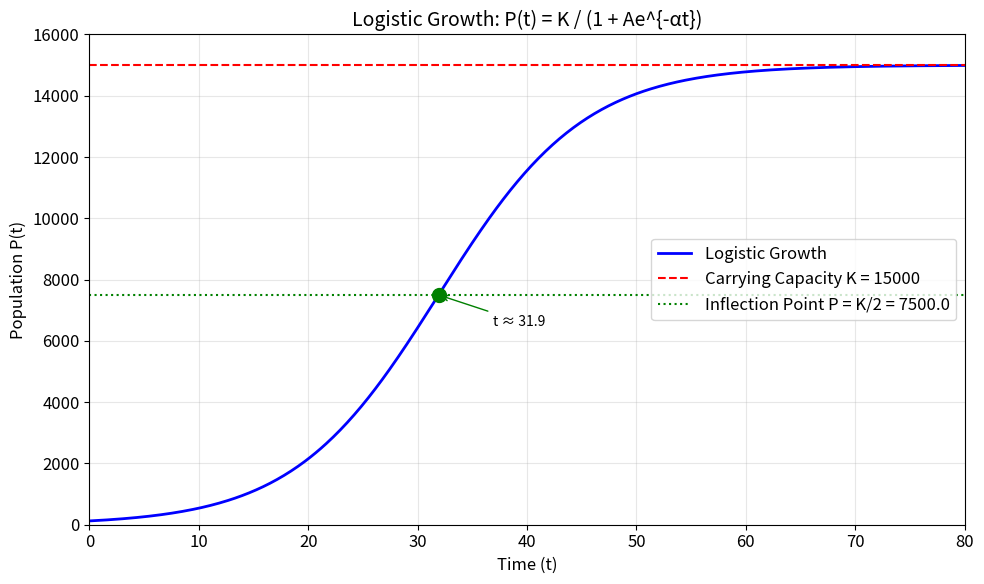
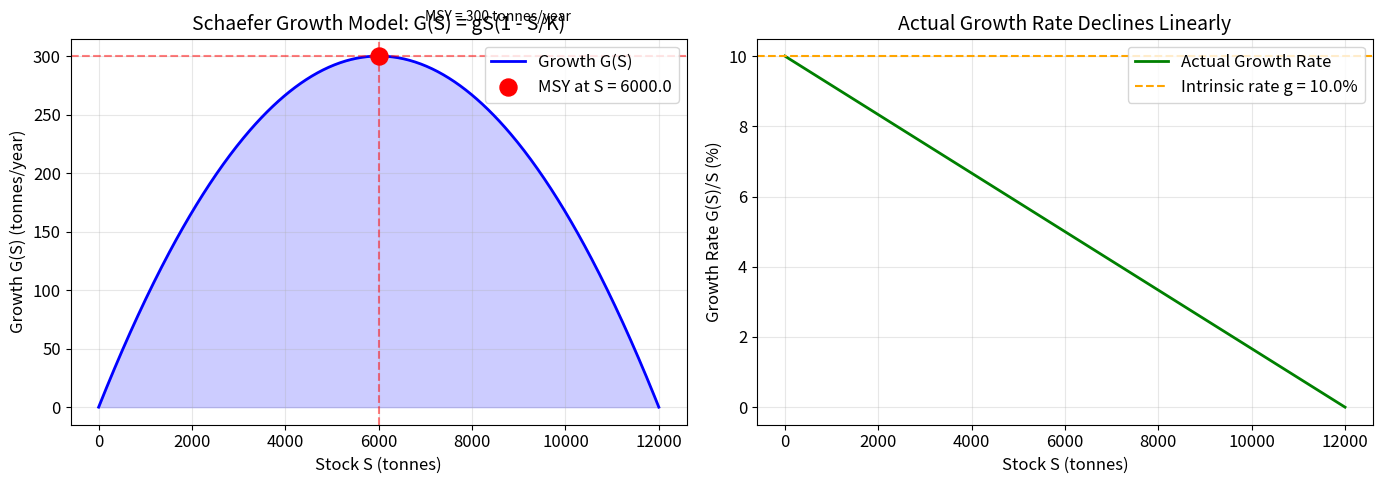
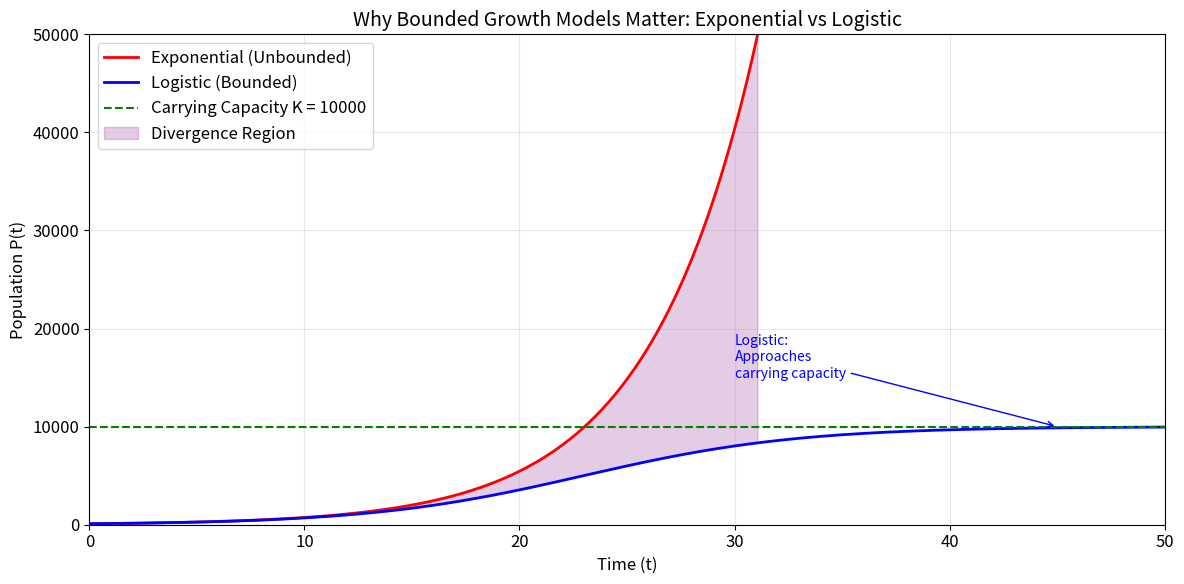
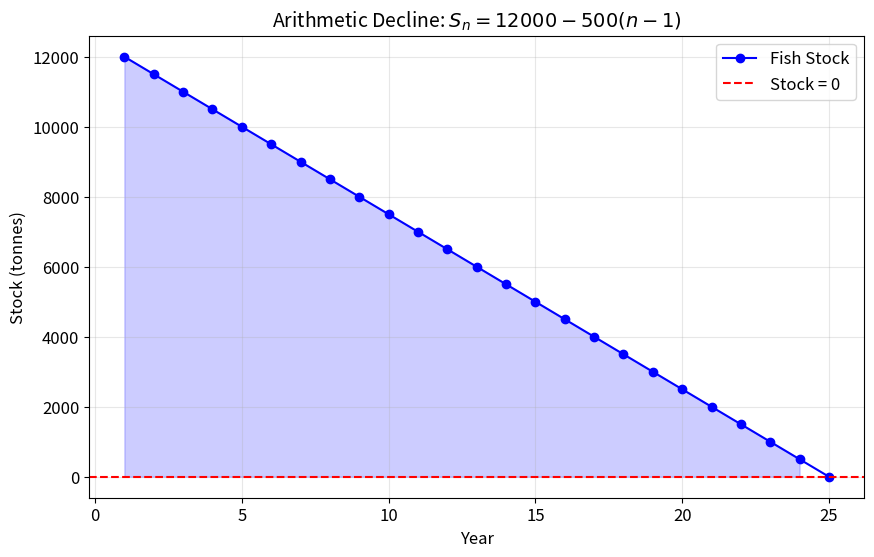
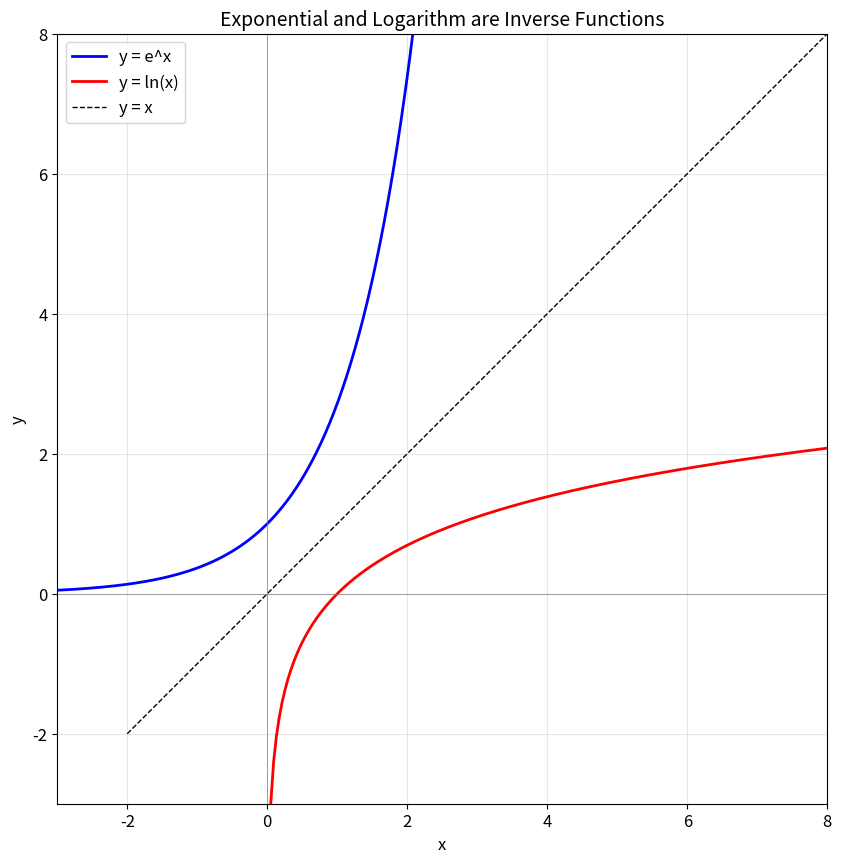

Write the Python code that produced these figures, in order.
# Standard imports for SCIE1500 notebooks
%matplotlib inline
import matplotlib.pyplot as plt
import numpy as np
import math

# Set plotting style
plt.rcParams['figure.figsize'] = [10, 6]
plt.rcParams['font.size'] = 12

print("✓ Libraries loaded successfully!")

# Visualize the Logistic Growth Curve

# Logistic function parameters
K = 15000      # Carrying capacity
A = 120        # Initial condition parameter
alpha = 0.15   # Growth rate

# Time array
t = np.linspace(0, 80, 500)

# Logistic function: P(t) = K / (1 + A * exp(-alpha * t))
P = K / (1 + A * np.exp(-alpha * t))

# Calculate inflection point (where P = K/2)
t_inflection = np.log(A) / alpha
P_inflection = K / 2

# Create the plot
plt.figure(figsize=(10, 6))
plt.plot(t, P, 'b-', linewidth=2, label='Logistic Growth')
plt.axhline(y=K, color='r', linestyle='--', linewidth=1.5, label=f'Carrying Capacity K = {K}')
plt.axhline(y=K/2, color='g', linestyle=':', linewidth=1.5, label=f'Inflection Point P = K/2 = {K/2}')
plt.scatter([t_inflection], [P_inflection], color='green', s=100, zorder=5)
plt.annotate(f't ≈ {t_inflection:.1f}', (t_inflection, P_inflection), 
             xytext=(t_inflection+5, P_inflection-1000), fontsize=10,
             arrowprops=dict(arrowstyle='->', color='green'))

plt.xlabel('Time (t)', fontsize=12)
plt.ylabel('Population P(t)', fontsize=12)
plt.title('Logistic Growth: P(t) = K / (1 + Ae^{-αt})', fontsize=14)
plt.legend(loc='right')
plt.grid(True, alpha=0.3)
plt.xlim(0, 80)
plt.ylim(0, 16000)
plt.tight_layout()
plt.show()

print(f"Parameters: K = {K}, A = {A}, α = {alpha}")
print(f"Initial population P(0) = {K/(1+A):.1f}")
print(f"Inflection point at t = {t_inflection:.2f} years")

# Example 3.1: Solving logistic growth problems

K = 15000
A = 120
alpha = 0.15

# 1. Carrying capacity
print(f"1. Carrying capacity: K = {K} tonnes")

# 2. Initial population P(0)
P_0 = K / (1 + A * np.exp(0))
print(f"2. Initial population: P(0) = {K}/{1+A} = {P_0:.1f} tonnes")

# 3. Time to reach 50% of capacity (P = 7500)
# Solve: 7500 = 15000 / (1 + 120*e^(-0.15t))
# 1 + 120*e^(-0.15t) = 2
# e^(-0.15t) = 1/120
# t = ln(120) / 0.15
t_half = np.log(120) / 0.15
print(f"3. Time to reach 50% capacity: t = ln(120)/0.15 = {t_half:.1f} years")

# Verify
P_verify = K / (1 + A * np.exp(-alpha * t_half))
print(f"   Verification: P({t_half:.1f}) = {P_verify:.1f} tonnes")

# Visualize the Schaefer Fish Growth Model

# Schaefer model parameters
g = 0.1        # Intrinsic growth rate
K = 12000      # Carrying capacity (tonnes)

# Stock levels
S = np.linspace(0, K, 500)

# Schaefer growth function: G(S) = g * S * (1 - S/K)
G = g * S * (1 - S/K)

# Maximum Sustainable Yield calculations
S_MSY = K / 2
G_MSY = g * K / 4

# Create the plot
fig, (ax1, ax2) = plt.subplots(1, 2, figsize=(14, 5))

# Left plot: Growth vs Stock
ax1.plot(S, G, 'b-', linewidth=2, label='Growth G(S)')
ax1.scatter([S_MSY], [G_MSY], color='red', s=150, zorder=5, label=f'MSY at S = {S_MSY}')
ax1.axvline(x=S_MSY, color='red', linestyle='--', alpha=0.5)
ax1.axhline(y=G_MSY, color='red', linestyle='--', alpha=0.5)
ax1.fill_between(S, G, where=(G > 0), alpha=0.2, color='blue')
ax1.set_xlabel('Stock S (tonnes)', fontsize=12)
ax1.set_ylabel('Growth G(S) (tonnes/year)', fontsize=12)
ax1.set_title('Schaefer Growth Model: G(S) = gS(1 - S/K)', fontsize=14)
ax1.legend(loc='upper right')
ax1.grid(True, alpha=0.3)
ax1.annotate(f'MSY = {G_MSY:.0f} tonnes/year', (S_MSY, G_MSY), 
             xytext=(S_MSY + 1000, G_MSY + 30), fontsize=10)

# Right plot: Actual growth rate vs Stock
growth_rate = g * (1 - S/K)
ax2.plot(S, growth_rate * 100, 'g-', linewidth=2, label='Actual Growth Rate')
ax2.axhline(y=g*100, color='orange', linestyle='--', label=f'Intrinsic rate g = {g*100}%')
ax2.set_xlabel('Stock S (tonnes)', fontsize=12)
ax2.set_ylabel('Growth Rate G(S)/S (%)', fontsize=12)
ax2.set_title('Actual Growth Rate Declines Linearly', fontsize=14)
ax2.legend(loc='upper right')
ax2.grid(True, alpha=0.3)

plt.tight_layout()
plt.show()

print(f"\nSchaefer Model Summary:")
print(f"  Intrinsic growth rate g = {g}")
print(f"  Carrying capacity K = {K} tonnes")
print(f"  MSY stock level S_MSY = K/2 = {S_MSY} tonnes")
print(f"  MSY harvest G_MSY = gK/4 = {G_MSY} tonnes/year")

# Calculate sustainable yield at different stock levels

g = 0.1        # Intrinsic growth rate
K = 12000      # Carrying capacity (tonnes)

stock_levels = [1000, 2000, 3000, 4000, 5000, 6000, 7000, 8000, 9000, 10000, 11000, 12000]

print("="*70)
print("SUSTAINABLE YIELD ANALYSIS - SCHAEFER MODEL")
print(f"Parameters: g = {g}, K = {K}")
print("="*70)
print(f"{'Stock S':>12} {'(1-S/K)':>10} {'Growth G(S)':>15} {'Growth Rate':>12}")
print("-"*70)

for S in stock_levels:
    comp_factor = 1 - S/K
    growth = g * S * comp_factor
    growth_rate = g * comp_factor * 100
    marker = " ← MSY" if S == K/2 else ""
    print(f"{S:>12,} {comp_factor:>10.3f} {growth:>15.1f} {growth_rate:>11.2f}%{marker}")

print("="*70)
print(f"\nMaximum Sustainable Yield (MSY):")
print(f"  Optimal stock level: S_MSY = K/2 = {K/2:.0f} tonnes")
print(f"  Maximum sustainable harvest: G_MSY = gK/4 = {g*K/4:.0f} tonnes/year")

# Compare Exponential vs Logistic Growth

# Parameters
K = 10000      # Carrying capacity (logistic)
P0 = 100       # Initial population (both models)
g = 0.2        # Growth rate (both models)
A = (K - P0) / P0  # Parameter for logistic

# Time array
t = np.linspace(0, 50, 500)

# Exponential growth: P(t) = P0 * exp(g*t)
P_exp = P0 * np.exp(g * t)

# Logistic growth: P(t) = K / (1 + A * exp(-g*t))
P_log = K / (1 + A * np.exp(-g * t))

# Create the plot
plt.figure(figsize=(12, 6))

plt.plot(t, P_exp, 'r-', linewidth=2, label='Exponential (Unbounded)')
plt.plot(t, P_log, 'b-', linewidth=2, label='Logistic (Bounded)')
plt.axhline(y=K, color='green', linestyle='--', linewidth=1.5, label=f'Carrying Capacity K = {K}')

# Shaded region showing divergence
idx = P_exp < 50000
plt.fill_between(t[idx], P_exp[idx], P_log[idx], alpha=0.2, color='purple', label='Divergence Region')

plt.xlabel('Time (t)', fontsize=12)
plt.ylabel('Population P(t)', fontsize=12)
plt.title('Why Bounded Growth Models Matter: Exponential vs Logistic', fontsize=14)
plt.legend(loc='upper left')
plt.grid(True, alpha=0.3)
plt.xlim(0, 50)
plt.ylim(0, 50000)

# Add annotations
plt.annotate('Exponential:\nUnrealistic for\nreal populations!', 
             xy=(35, P_exp[350]), xytext=(25, 35000),
             fontsize=10, color='red',
             arrowprops=dict(arrowstyle='->', color='red'))
plt.annotate('Logistic:\nApproaches\ncarrying capacity', 
             xy=(45, K), xytext=(30, 15000),
             fontsize=10, color='blue',
             arrowprops=dict(arrowstyle='->', color='blue'))

plt.tight_layout()
plt.show()

print("Model Comparison at t = 50:")
print(f"  Exponential: P(50) = {P_exp[-1]:,.0f}")
print(f"  Logistic: P(50) = {P_log[-1]:,.0f}")
print(f"\nThe exponential model predicts {P_exp[-1]/P_log[-1]:.1f}× the logistic prediction!")

# Example: Fish Stock Under Constant Decline

# Suppose fish stock declines linearly due to environmental degradation
a_1 = 12000  # Initial stock (tonnes)
d = -500     # Common difference (decline per year)

# Generate sequence
n_years = 25
years = np.arange(1, n_years + 1)
stock = a_1 + (years - 1) * d

# Find when stock reaches zero
n_zero = 1 + (0 - a_1) / d  # Solve a_1 + (n-1)d = 0

plt.figure(figsize=(10, 6))
plt.plot(years, stock, 'bo-', markersize=6, label='Fish Stock')
plt.axhline(y=0, color='red', linestyle='--', label='Stock = 0')
plt.fill_between(years, stock, where=(stock > 0), alpha=0.2, color='blue')

plt.xlabel('Year', fontsize=12)
plt.ylabel('Stock (tonnes)', fontsize=12)
plt.title('Arithmetic Decline: $S_n = 12000 - 500(n-1)$', fontsize=14)
plt.legend()
plt.grid(True, alpha=0.3)
plt.show()

print(f"Arithmetic Sequence: S_n = {a_1} + (n-1)×{d}")
print(f"Initial stock: {a_1} tonnes")
print(f"Common difference: {d} tonnes/year")
print(f"Stock reaches zero at year n = {n_zero:.0f}")

# Example: Function Composition

# Define functions
def f(x):
    return np.exp(x)  # f(x) = e^x

def g(x):
    return 2*x + 1    # g(x) = 2x + 1

# Test value
x = 0

print("Function Composition Example")
print("="*40)
print(f"f(x) = e^x")
print(f"g(x) = 2x + 1")
print()
print(f"At x = {x}:")
print(f"  g({x}) = 2({x}) + 1 = {g(x)}")
print(f"  (f ∘ g)({x}) = f(g({x})) = f({g(x)}) = e^{g(x)} = {f(g(x)):.4f}")
print()
print(f"  f({x}) = e^{x} = {f(x):.4f}")
print(f"  (g ∘ f)({x}) = g(f({x})) = g({f(x):.4f}) = 2({f(x):.4f}) + 1 = {g(f(x)):.4f}")
print()
print(f"Notice: (f ∘ g)({x}) = {f(g(x)):.4f} ≠ (g ∘ f)({x}) = {g(f(x)):.4f}")
print("Order matters in function composition!")

# Visualizing Inverse Functions: exp and ln

x = np.linspace(-3, 3, 200)
x_pos = np.linspace(0.01, 8, 200)  # For ln (needs positive x)

fig, ax = plt.subplots(figsize=(10, 10))

# Plot y = e^x
ax.plot(x, np.exp(x), 'b-', linewidth=2, label='y = e^x')

# Plot y = ln(x)
ax.plot(x_pos, np.log(x_pos), 'r-', linewidth=2, label='y = ln(x)')

# Plot y = x (reflection line)
ax.plot([-2, 8], [-2, 8], 'k--', linewidth=1, label='y = x')

ax.set_xlim(-3, 8)
ax.set_ylim(-3, 8)
ax.set_aspect('equal')
ax.axhline(y=0, color='gray', linewidth=0.5)
ax.axvline(x=0, color='gray', linewidth=0.5)

ax.set_xlabel('x', fontsize=12)
ax.set_ylabel('y', fontsize=12)
ax.set_title('Exponential and Logarithm are Inverse Functions', fontsize=14)
ax.legend()
ax.grid(True, alpha=0.3)
plt.show()

print("Key relationship: ln(e^x) = x and e^(ln(x)) = x")
